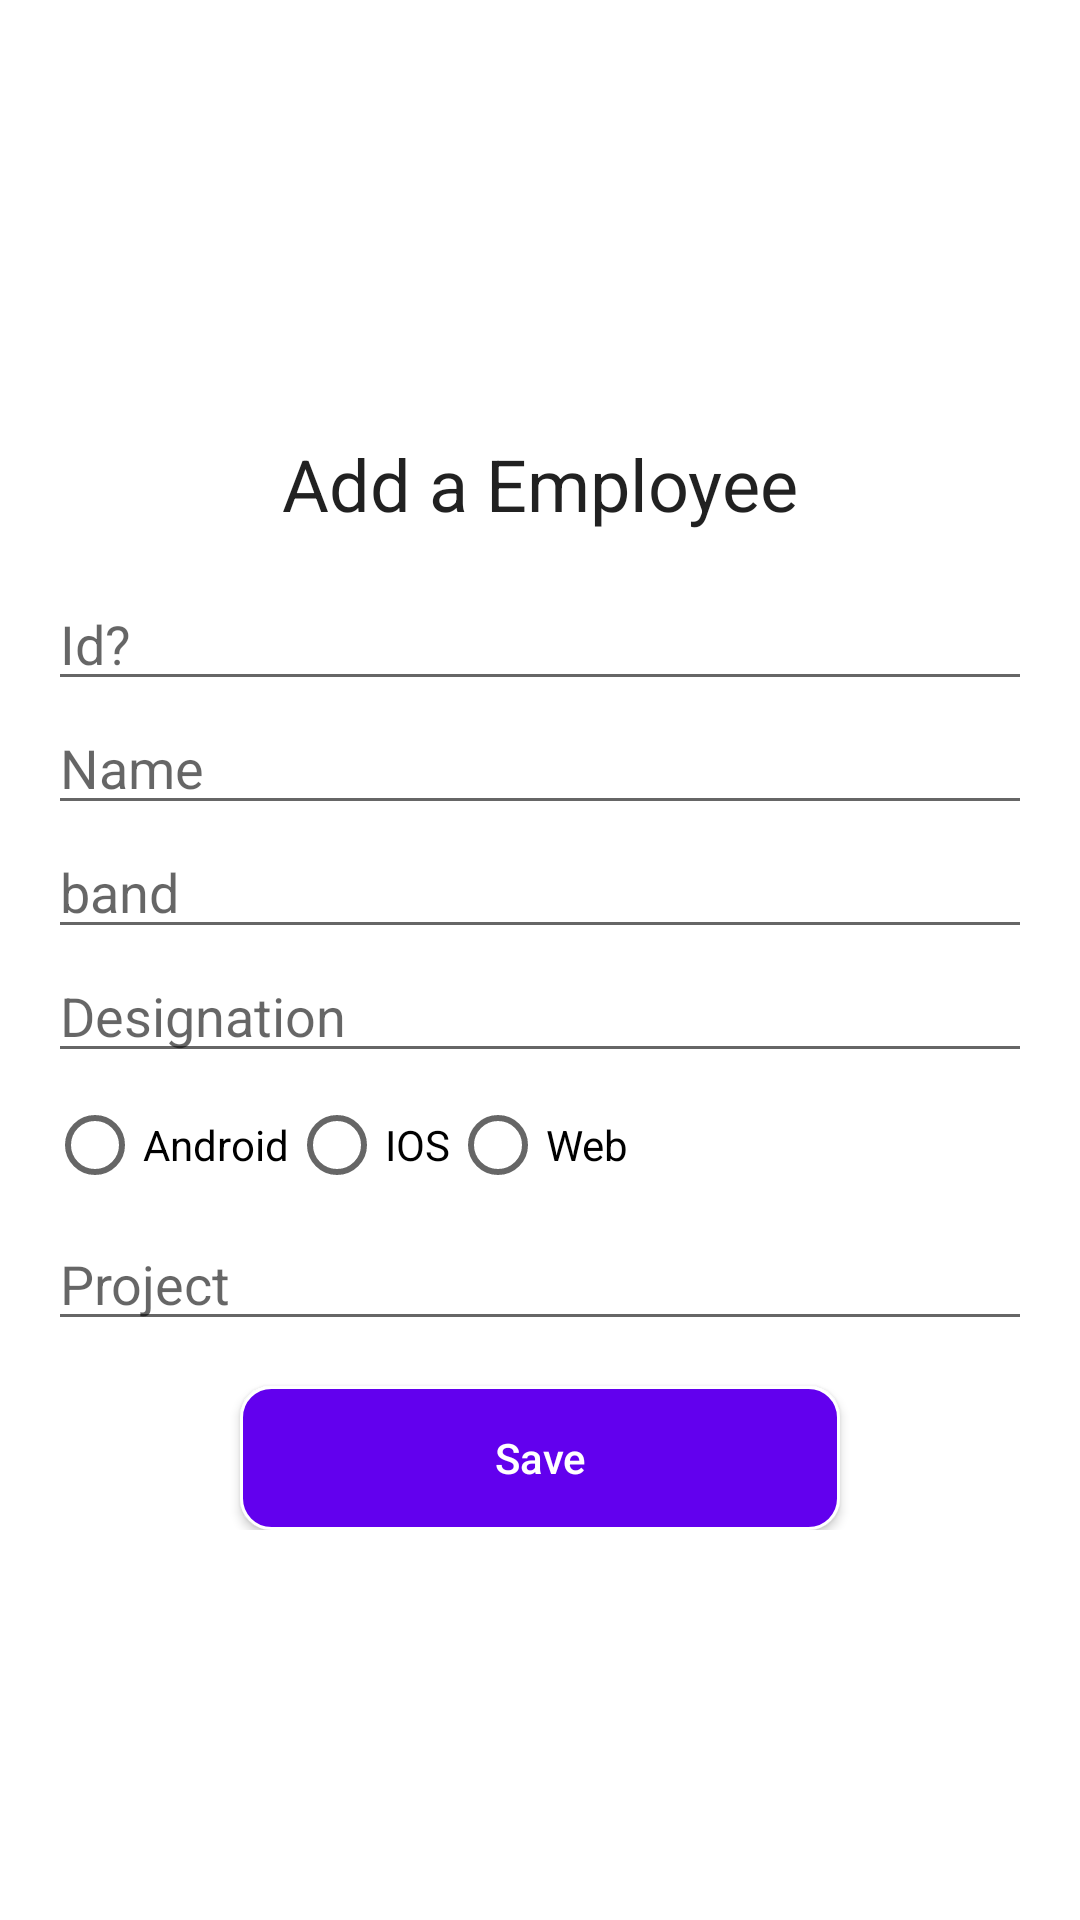

This screen was rendered from an Android layout file. Write that file and the resources it references.
<!-- AndroidManifest.xml: application theme Theme.EMS -->
<!-- res/layout/fragment_add_employee.xml -->
<?xml version="1.0" encoding="utf-8"?>
<RelativeLayout xmlns:android="http://schemas.android.com/apk/res/android"
    xmlns:app="http://schemas.android.com/apk/res-auto"
    xmlns:tools="http://schemas.android.com/tools"
    android:layout_width="match_parent"
    android:layout_height="match_parent">

    <LinearLayout
        android:layout_width="match_parent"
        android:layout_height="wrap_content"
        android:layout_centerVertical="true"
        android:orientation="vertical"
        android:padding="16dp">

        <TextView
            android:layout_width="match_parent"
            android:layout_height="wrap_content"
            android:layout_margin="15dp"
            android:text="Add a Employee"
            android:textAlignment="center"
            android:textAppearance="@style/Base.TextAppearance.AppCompat.Headline" />

        <EditText
            android:id="@+id/editTextId"
            android:layout_width="match_parent"
            android:inputType="number"
            android:layout_height="wrap_content"
            android:hint="Id?" />

        <EditText
            android:id="@+id/editTextName"
            android:layout_width="match_parent"
            android:layout_height="wrap_content"
            android:hint="Name" />

        <EditText
            android:id="@+id/editTextBand"
            android:layout_width="match_parent"
            android:layout_height="wrap_content"
            android:hint="band" />

        <EditText
            android:id="@+id/editTextDesignation"
            android:layout_width="match_parent"
            android:layout_height="wrap_content"
            android:hint="Designation" />

        <RadioGroup
            android:layout_width="match_parent"
            android:orientation="horizontal"
            android:padding="@dimen/_5sdp"
            android:layout_height="wrap_content">
            <RadioButton
                android:layout_width="wrap_content"
                android:text="Android"
                android:layout_height="wrap_content"/>
            <RadioButton
                android:layout_width="wrap_content"
                android:layout_marginStart="@dimen/_5sdp"
                android:text="IOS"
                android:layout_height="wrap_content"/>
            <RadioButton
                android:layout_width="wrap_content"
                android:layout_marginStart="@dimen/_5sdp"
                android:text="Web"
                android:layout_height="wrap_content"/>
        </RadioGroup>
        <EditText
            android:id="@+id/project"
            android:layout_width="match_parent"
            android:layout_height="wrap_content"
            android:hint="@string/Project" />
        <Button
            android:id="@+id/button_save"
            android:layout_width="200dp"
            android:layout_height="wrap_content"
            android:layout_gravity="center_horizontal"
            android:layout_marginTop="15dp"
            android:background="@drawable/circulardrawable"
            android:text="Save"
            android:textAllCaps="false"
            android:textColor="@color/white" />

    </LinearLayout>

</RelativeLayout>
<!-- resources referenced by this layout -->
<resources>
  <!-- drawable circulardrawable (drawable) -->
  <?xml version="1.0" encoding="utf-8"?>
  <shape android:shape="rectangle" xmlns:android="http://schemas.android.com/apk/res/android">
      <corners android:radius="10dp"></corners>
      <stroke android:color="@color/white" android:width="1dp"></stroke>
      <solid android:color="@color/purple_500"></solid>
  </shape>
  <string name="Project">Project</string>
  <style name="Theme.EMS" parent="Theme.MaterialComponents.DayNight.NoActionBar">
          
          <item name="colorPrimary">@color/purple_500</item>
          <item name="colorPrimaryVariant">@color/purple_700</item>
          <item name="colorOnPrimary">@color/white</item>
          
          <item name="colorSecondary">@color/teal_200</item>
          <item name="colorSecondaryVariant">@color/teal_700</item>
          <item name="colorOnSecondary">@color/black</item>
          
          <item name="android:statusBarColor" tools:targetApi="l">?attr/colorPrimaryVariant</item>
          
      </style>
  <!-- not gathered from this repository: default colours our renderer supplied (Android Studio template values) -->
  <color name="purple_500">#FF6200EE</color>
  <color name="purple_700">#FF3700B3</color>
  <color name="teal_200">#FF03DAC5</color>
  <color name="teal_700">#FF018786</color>
  <color name="black">#FF000000</color>
  <color name="white">#FFFFFFFF</color>
</resources>
